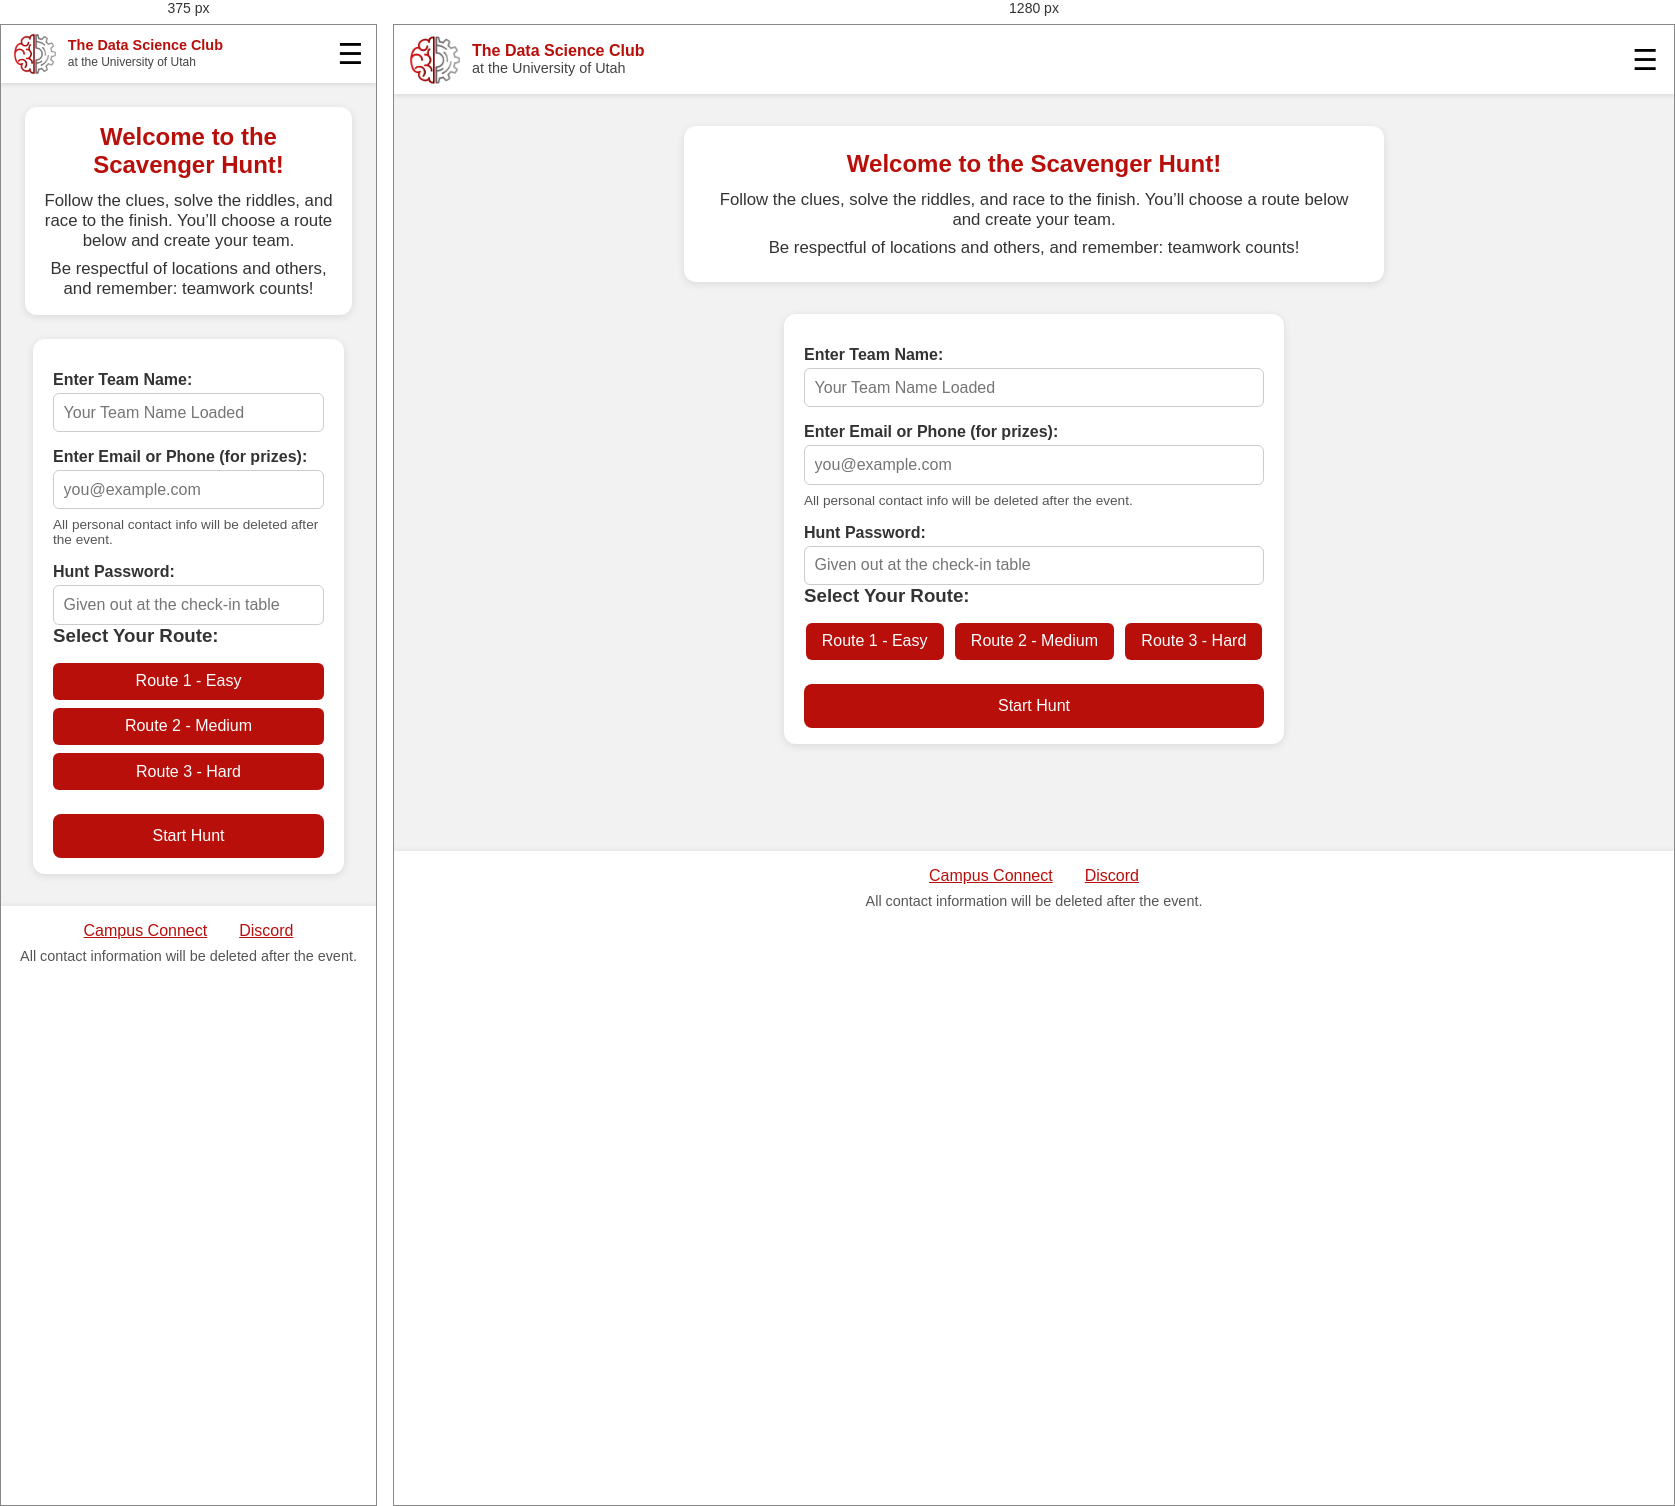
Rendered at 375 px and 1280 px, left to right.

<!-- file: index.html -->
<!DOCTYPE html>
<html lang="en">
  <head>
    <meta charset="UTF-8" />
    <meta name="viewport" content="width=device-width, initial-scale=1.0" />
    <title>DS Club Scavenger Hunt</title>
    <link rel="stylesheet" href="css/style.css" />
    <script src="js/app.js" defer></script>
    <link rel="icon" href="/assets/images/SCClubLogo.png" type="image/x-icon" />
  </head>
  <body>
    <!-- Persistent Header -->
    <header class="header">
      <div class="header-left">
        <img
          src="assets/images/SCClubLogo.png"
          alt="DS Club Logo"
          class="club-logo"
        />
        <div class="club-name">
          The Data Science Club<br />
          <span class="subtext">at the University of Utah</span>
        </div>
      </div>

      <div class="header-right">
        <button class="menu-toggle" id="menuBtn">&#9776;</button>
        <nav class="menu" id="menuDropdown">
          <a href="/leaderboard.html">Leaderboard</a>
            <a href="/prizes.html">Prizes</a>
            <a href="https://discord.gg/k7vP4fjRY7" target="_blank" rel="noopener noreferrer">Join Our Discord</a>
        </nav>
      </div>
    </header>

    <!-- Overview Section -->
    <main>
      <section class="overview">
        <h1>Welcome to the Scavenger Hunt!</h1>
        <p>
          Follow the clues, solve the riddles, and race to the finish. You’ll
          choose a route below and create your team.
        </p>
        <p class="rules">
          Be respectful of locations and others, and remember: teamwork counts!
        </p>
      </section>

      <!-- Team Setup Form -->
      <section class="setup-form">
        <form id="teamForm">
          <label for="teamName">Enter Team Name:</label>
          <input
            type="text"
            id="teamName"
            placeholder="Your Team Name Loaded"
            required
          />

          <label for="contactInfo">Enter Email or Phone (for prizes):</label>
          <input
            type="text"
            id="contactInfo"
            placeholder="you@example.com"
            required
          />

          <p class="disclaimer">
            All personal contact info will be deleted after the event.
          </p>

          <label for="huntPassword">Hunt Password:</label>
          <input
            type="password"
            id="huntPassword"
            placeholder="Given out at the check-in table"
            autocomplete="off"
            required
          />

          <h3>Select Your Route:</h3>
          <div class="routes">
            <button type="button" class="route-btn" data-route="route1">
              Route 1 - Easy
            </button>
            <button type="button" class="route-btn" data-route="route2">
              Route 2 - Medium
            </button>
            <button type="button" class="route-btn" data-route="route3">
              Route 3 - Hard
            </button>
          </div>

          <button type="submit" class="start-btn">Start Hunt</button>
        </form>
      </section>
    </main>

    <!-- Footer -->
    <footer>
      <div class="footer-links">
          <a href="https://campusconnect.utah.edu/feeds?type=club&type_id=36352&tab=about"
             class="footer-link"
             target="_blank"
             rel="noopener noreferrer">
              Campus Connect
          </a>
          <a
          href="https://discord.gg/k7vP4fjRY7"
          class="footer-link"
          target="_blank"
          rel="noopener noreferrer"
          >Discord</a
        >
      </div>
      <p class="footer-note">
        All contact information will be deleted after the event.
      </p>
    </footer>

    <script>
      // Simple, stable dropdown toggle
      document.addEventListener('DOMContentLoaded', () => {
        const menuBtn = document.getElementById('menuBtn');
        const menuDropdown = document.getElementById('menuDropdown');

        menuBtn.addEventListener('click', (event) => {
          event.stopPropagation();
          menuDropdown.style.display =
            menuDropdown.style.display === 'flex' ? 'none' : 'flex';
        });

        document.addEventListener('click', (event) => {
          if (
            !menuDropdown.contains(event.target) &&
            !menuBtn.contains(event.target)
          ) {
            menuDropdown.style.display = 'none';
          }
        });
      });
    </script>
    <script src="/js/menu.js" defer></script>
  </body>
</html>


/* @media block from css/style.css */
@media (max-width: 600px) {
    .header {
        flex-wrap: wrap;
        justify-content: space-between;
        padding: 0.5rem 0.8rem;
    }

    .club-logo {
        height: 42px;
    }

    .club-name {
        font-size: 0.9rem;
    }

    .club-name .subtext {
        font-size: 0.75rem;
    }

    .menu {
        top: 70px;
    }

    .routes {
        flex-direction: column;
        gap: 0.5rem;
    }

    #teamForm {
        width: 100%;
    }

    .overview {
        margin: 0.5rem;
        padding: 1rem;
    }
}